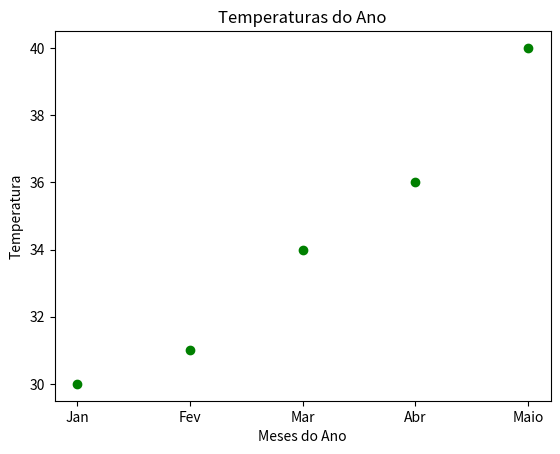

Python code for this plot:
import matplotlib.pyplot as plt

#gráfico de barras
meses = ['Jan', 'Fev', 'Mar', 'Abr', 'Maio']
temp = [30,31,34,36,40]
plt.scatter(meses,temp, color='Green')
plt.xlabel("Meses do Ano")
plt.ylabel('Temperatura')
plt.title('Temperaturas do Ano')
plt.show()
